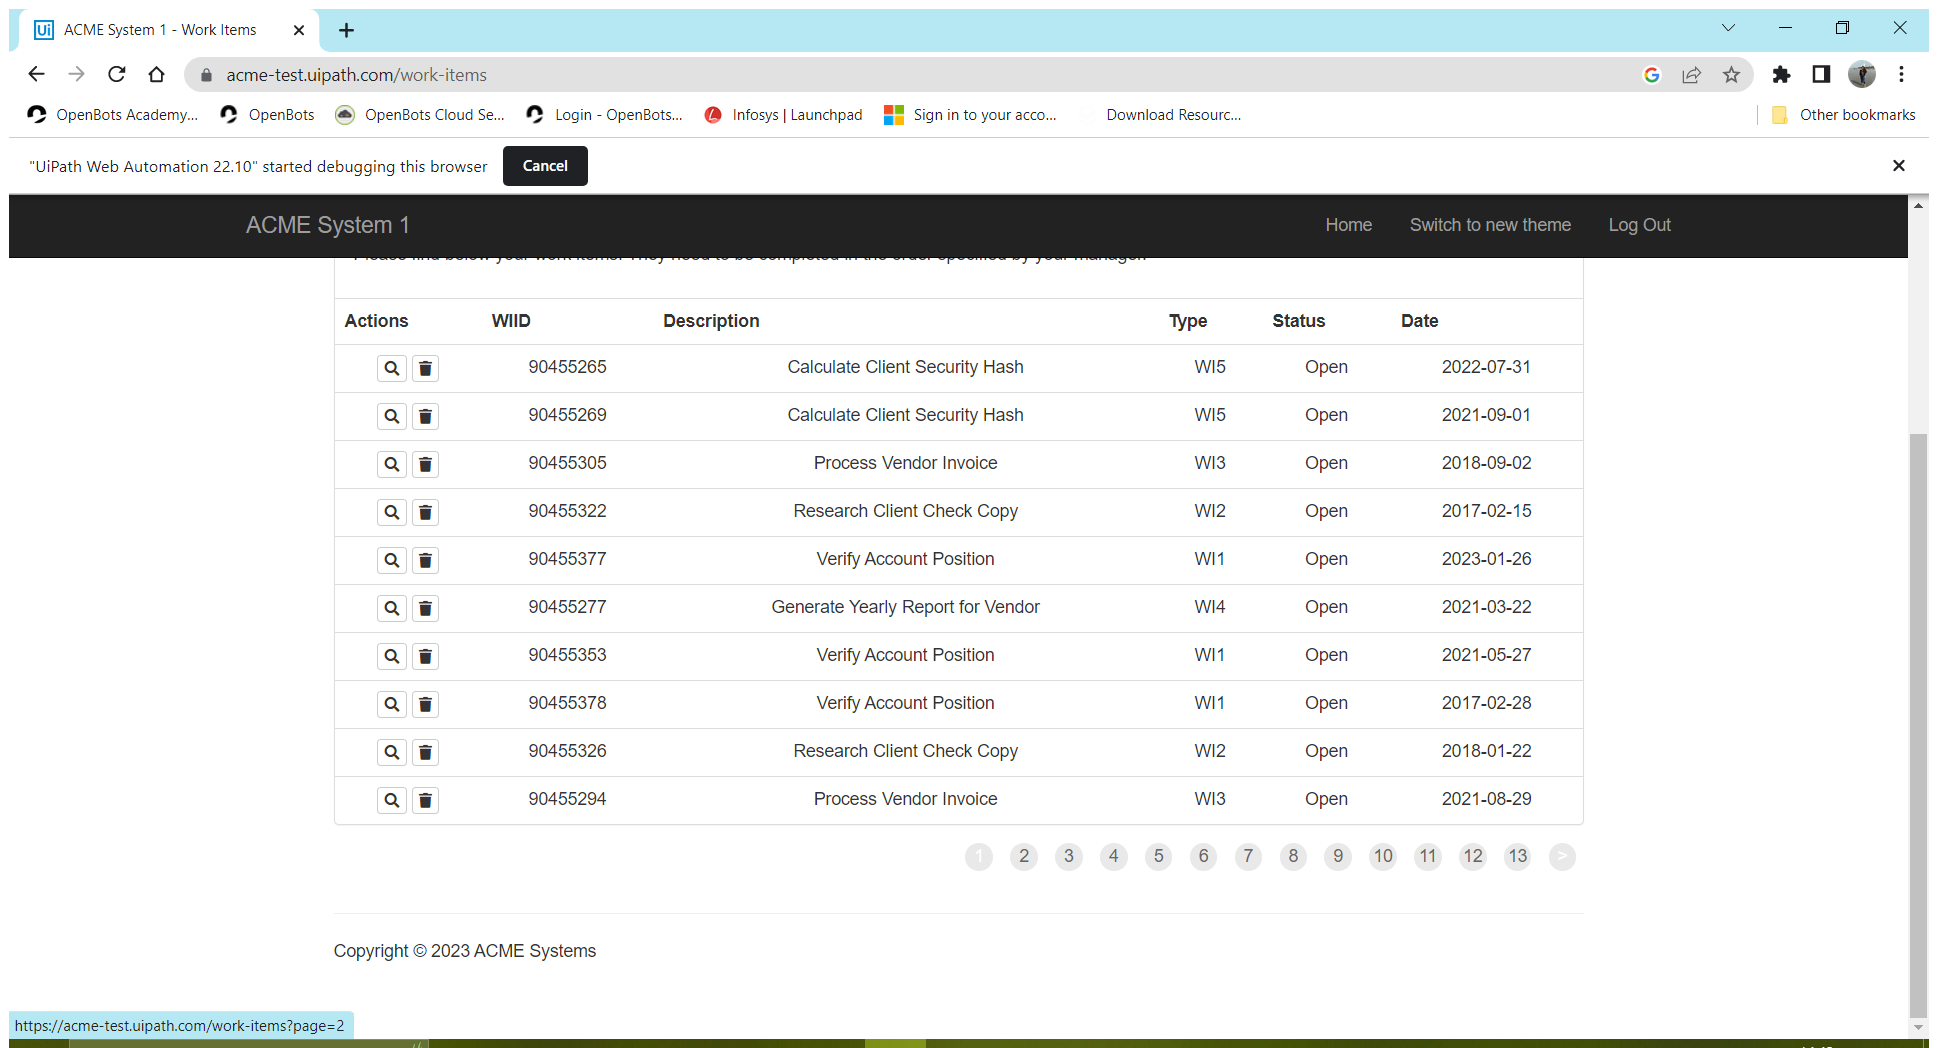
Task: Client Security Hash
Workflow: System1_ExtractWorkItems

Step 1: Attach Browser 'ACMESyste Page' in window 'ACME System 1 - Work Items' (chrome.exe)

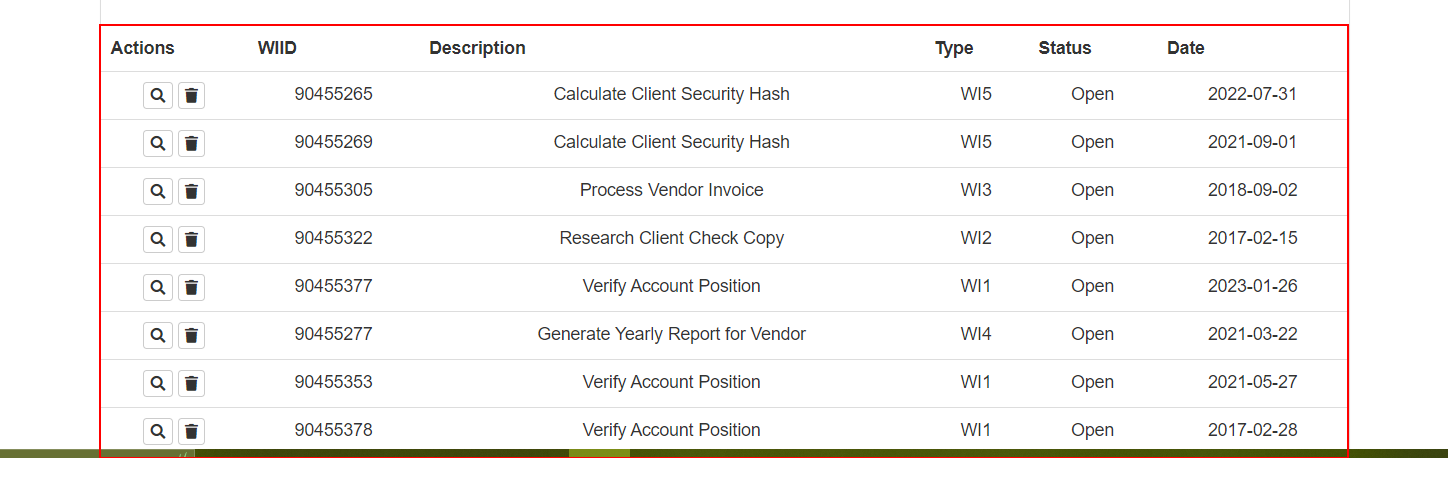
Step 2: get-text from the table